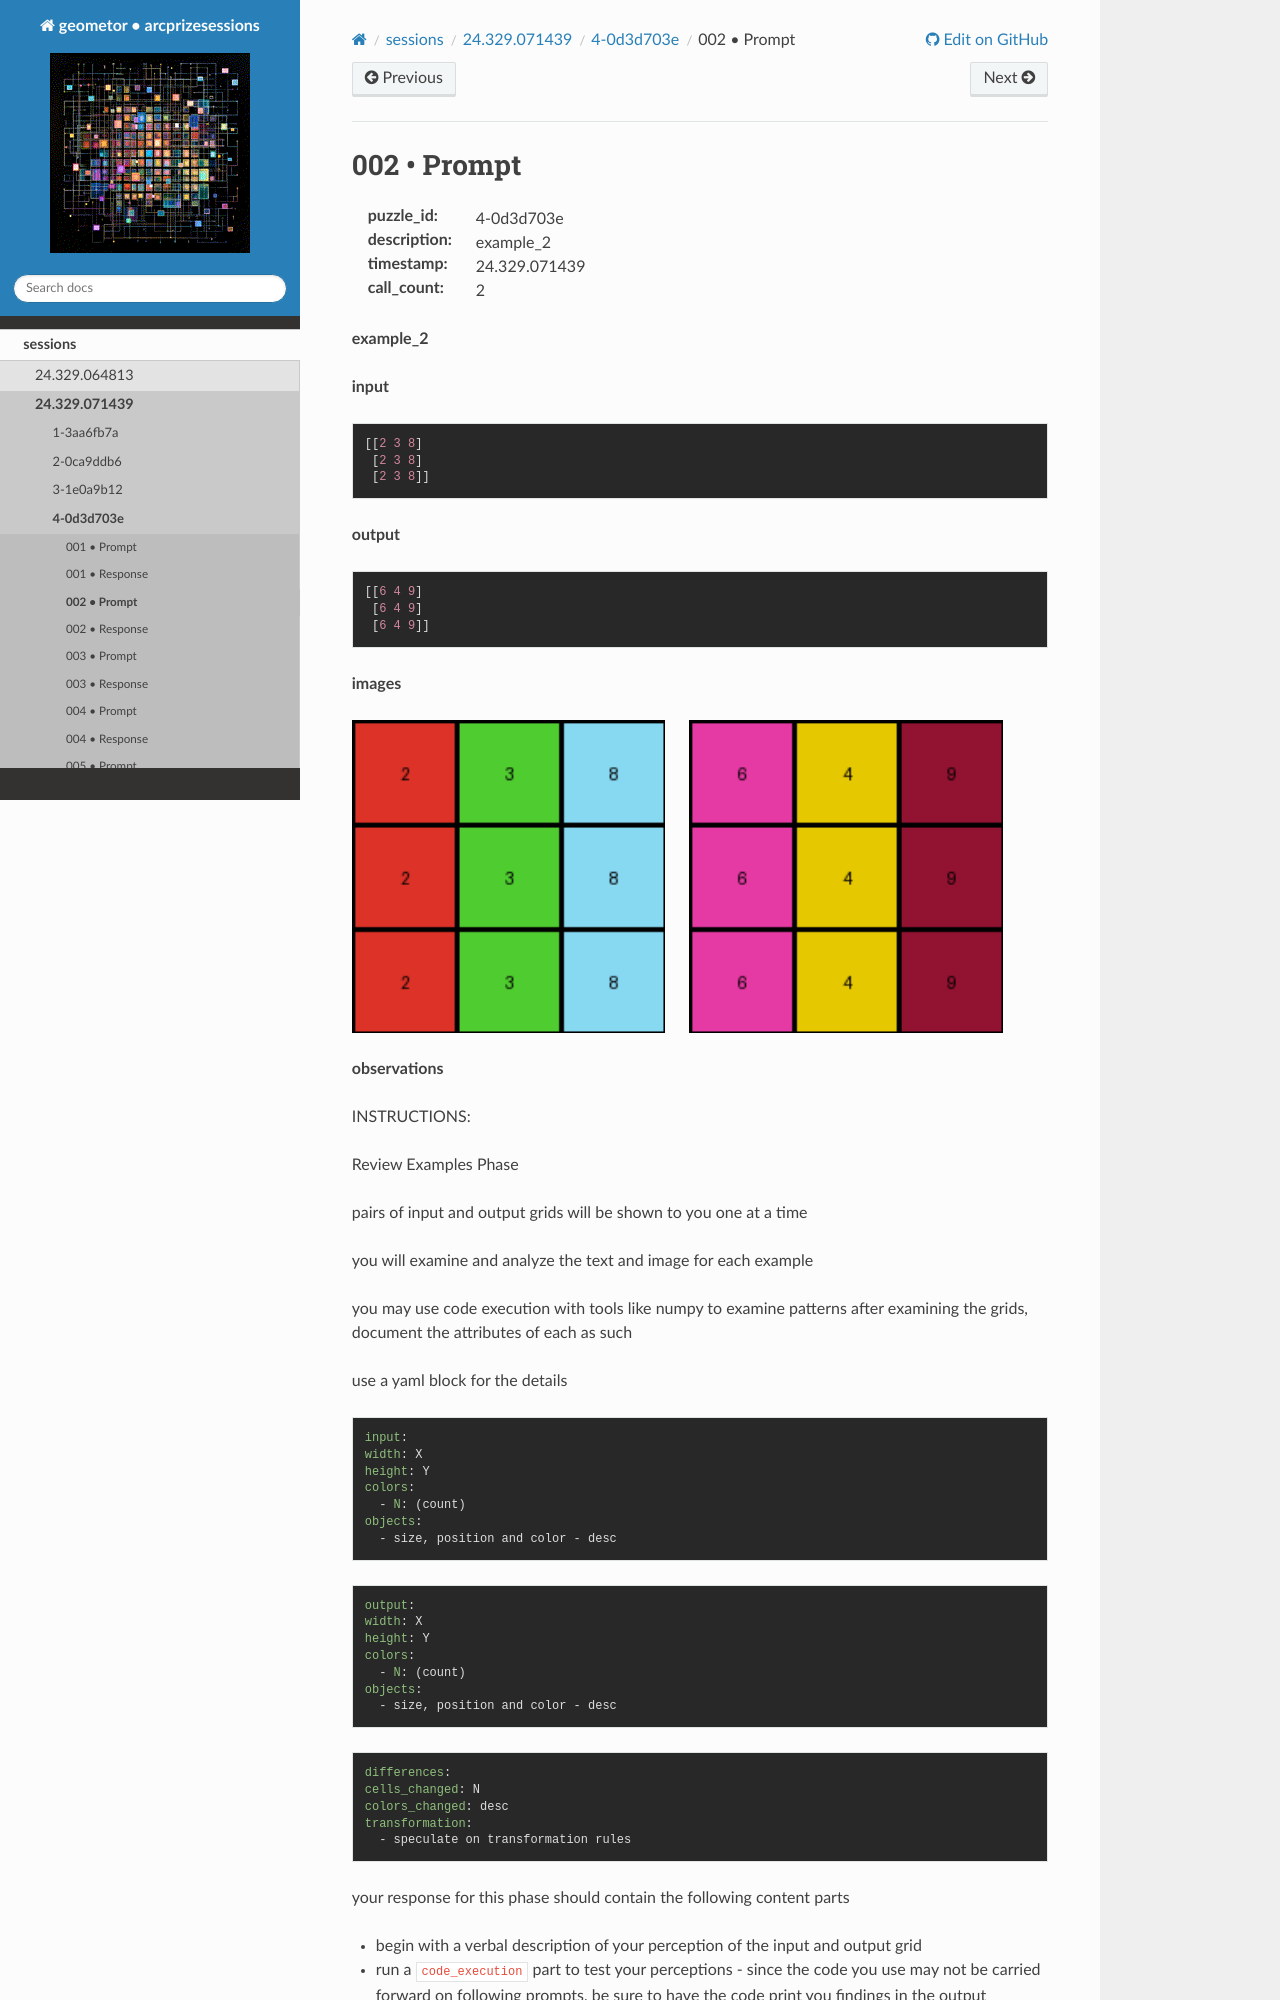

repository: geometor/arcprizesessions · page: sessions/24.329.071439/4-0d3d703e/002-prompt/index.html · generator: sphinx

002 • Prompt
============

:puzzle_id: 4-0d3d703e
:description: example_2
:timestamp: 24.329.071439
:call_count: 2






**example_2**

**input**

.. code-block::

   [[2 3 8]
    [2 3 8]
    [2 3 8]]

**output**

.. code-block::

   [[6 4 9]
    [6 4 9]
    [6 4 9]]

**images**





.. image:: _images/001-example_2_input.png
   :align: left
   :width: 45%




.. image:: _images/001-example_2_output.png
   :align: left
   :width: 45%





**observations**






INSTRUCTIONS:






Review Examples Phase

pairs of input and output grids will be shown to you one at a time

you will examine and analyze the text and image for each example

you may use code execution with tools like numpy to examine patterns
after examining the grids, document the attributes of each as such

use a yaml block for the details

.. code-block:: yaml

   input:
   width: X
   height: Y
   colors:
     - N: (count)
   objects:
     - size, position and color - desc

.. code-block:: yaml

   output:
   width: X
   height: Y
   colors:
     - N: (count)
   objects:
     - size, position and color - desc

.. code-block:: yaml

   differences:
   cells_changed: N
   colors_changed: desc
   transformation:
     - speculate on transformation rules

your response for this phase should contain the following content parts
